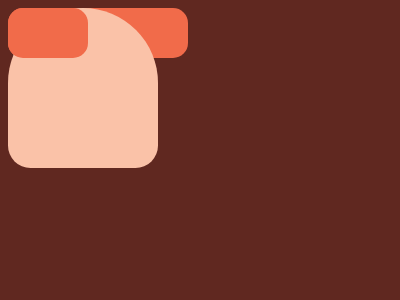

Recreate this image using only HTML and CSS.

<!DOCTYPE html>
<html lang="en">
  <head>
    <meta charset="UTF-8" />
    <meta name="viewport" content="width=device-width, initial-scale=1.0" />
    <title>Document</title>
  </head>
  <body>
    <div></div>
    <div class="a"></div>
    <div class="b"></div>
    <style>
      body {
        background: #602820;
      }
      div {
        position: absolute;
        top: 145;
        left: 110;
        border-radius: 15px;
        width: 180px;
        height: 50px;
        background: #f16b4a;
      }
      .a {
        top: 70;
        left: 125;
        height: 160px;
        width: 150px;
        border-radius: 200px 200px 60px 60px;
        background-color: #fac2a8;
      }
      .b {
        left: 160;
        width: 80px;
        height: 50px;
      }
      /* MINIFIED STYLE CODE
body{background:#602820}div{position:absolute;top:145;left:110;border-radius:15px;width:180px;height:50px;background:#f16b4a}.a{top:70;left:125;height:160px;width:150px;border-radius:200px 200px 60px 60px;background-color:#fac2a8}.b{left:160;width:80px;height:50px} */
    </style>
  </body>
</html>
